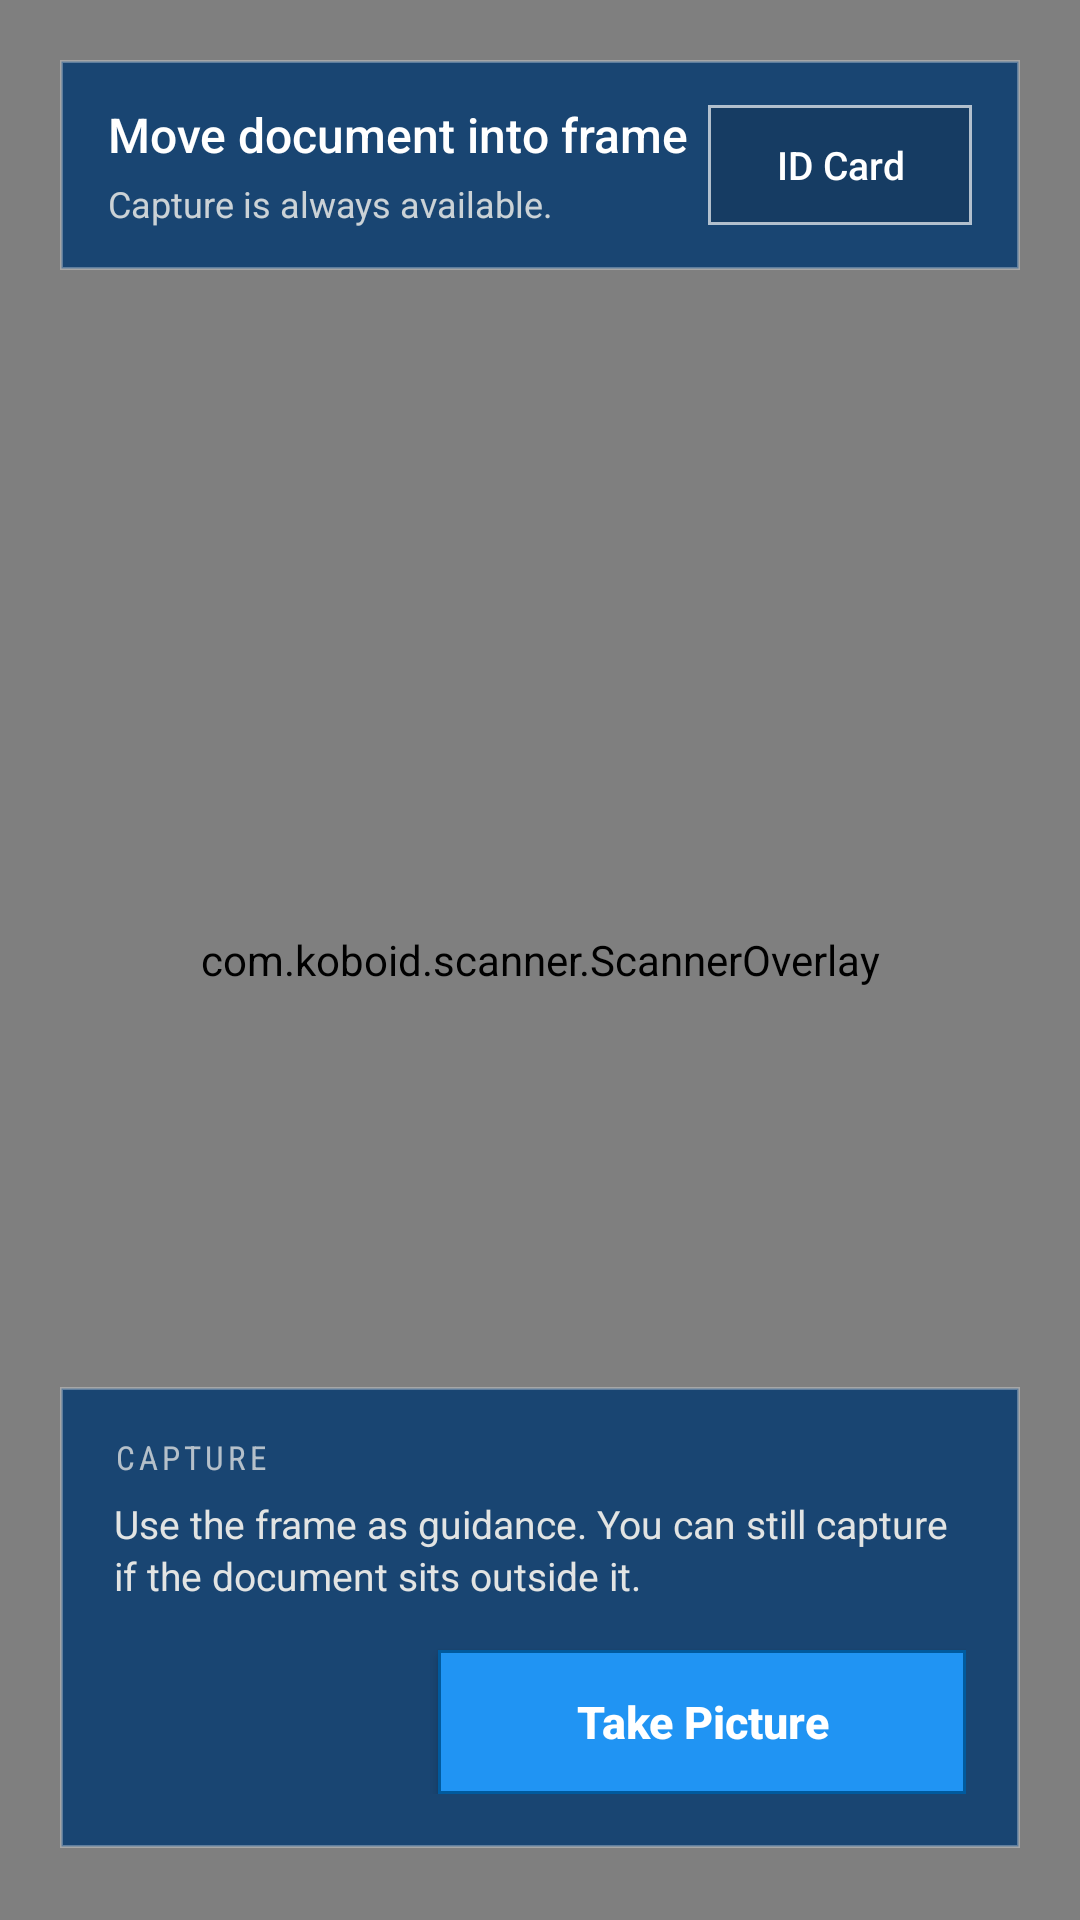

This screen was rendered from an Android layout file. Write that file and the resources it references.
<!-- AndroidManifest.xml: application theme AppTheme -->
<!-- res/layout/activity_camera.xml -->
<?xml version="1.0" encoding="utf-8"?>
<androidx.constraintlayout.widget.ConstraintLayout xmlns:android="http://schemas.android.com/apk/res/android"
    xmlns:app="http://schemas.android.com/apk/res-auto"
    android:layout_width="match_parent"
    android:layout_height="match_parent"
    android:fitsSystemWindows="true">

    <androidx.camera.view.PreviewView
        android:id="@+id/viewFinder"
        android:layout_width="match_parent"
        android:layout_height="match_parent" />

    <com.koboid.scanner.ScannerOverlay
        android:id="@+id/scanner_overlay"
        android:layout_width="match_parent"
        android:layout_height="match_parent" />

    <LinearLayout
        android:id="@+id/top_info_panel"
        android:layout_width="0dp"
        android:layout_height="wrap_content"
        android:layout_marginStart="20dp"
        android:layout_marginTop="20dp"
        android:layout_marginEnd="20dp"
        android:background="@drawable/bg_camera_panel"
        android:gravity="center_vertical"
        android:orientation="horizontal"
        android:paddingHorizontal="16dp"
        android:paddingVertical="14dp"
        app:layout_constraintEnd_toEndOf="parent"
        app:layout_constraintStart_toStartOf="parent"
        app:layout_constraintTop_toTopOf="parent">

        <LinearLayout
            android:layout_width="0dp"
            android:layout_height="wrap_content"
            android:layout_weight="1"
            android:orientation="vertical">

            <TextView
                android:id="@+id/alignment_status_text"
                android:layout_width="wrap_content"
                android:layout_height="wrap_content"
                android:fontFamily="sans-serif-medium"
                android:text="Move document into frame"
                android:textColor="@color/textInverse"
                android:textSize="16sp" />

            <TextView
                android:id="@+id/alignment_hint_text"
                android:layout_width="wrap_content"
                android:layout_height="wrap_content"
                android:layout_marginTop="4dp"
                android:text="Capture is always available."
                android:textColor="#CCF8F5EF"
                android:textSize="12sp" />
        </LinearLayout>

        <Button
            android:id="@+id/format_button"
            style="@style/Widget.AppCompat.Button.Borderless"
            android:layout_width="wrap_content"
            android:layout_height="wrap_content"
            android:background="@drawable/bg_format_button"
            android:minHeight="40dp"
            android:paddingHorizontal="14dp"
            android:paddingVertical="8dp"
            android:text="ID Card"
            android:textAllCaps="false"
            android:textColor="@color/textInverse"
            android:textSize="13sp" />
    </LinearLayout>

    <LinearLayout
        android:id="@+id/bottom_controls"
        android:layout_width="0dp"
        android:layout_height="wrap_content"
        android:layout_marginStart="20dp"
        android:layout_marginEnd="20dp"
        android:layout_marginBottom="24dp"
        android:background="@drawable/bg_camera_panel"
        android:orientation="vertical"
        android:paddingHorizontal="18dp"
        android:paddingTop="16dp"
        android:paddingBottom="18dp"
        app:layout_constraintBottom_toBottomOf="parent"
        app:layout_constraintEnd_toEndOf="parent"
        app:layout_constraintStart_toStartOf="parent">

        <TextView
            android:layout_width="wrap_content"
            android:layout_height="wrap_content"
            android:fontFamily="sans-serif-condensed"
            android:letterSpacing="0.12"
            android:text="Capture"
            android:textAllCaps="true"
            android:textColor="#B3F8F5EF"
            android:textSize="11sp" />

        <TextView
            android:id="@+id/capture_summary_text"
            android:layout_width="match_parent"
            android:layout_height="wrap_content"
            android:layout_marginTop="6dp"
            android:lineSpacingExtra="2dp"
            android:text="Use the frame as guidance. You can still capture if the document sits outside it."
            android:textColor="#E6F8F5EF"
            android:textSize="13sp" />

        <Button
            android:id="@+id/image_capture_button"
            android:layout_width="wrap_content"
            android:layout_height="wrap_content"
            android:layout_gravity="end"
            android:layout_marginTop="16dp"
            android:background="@drawable/bg_primary_button"
            android:minHeight="48dp"
            android:minWidth="176dp"
            android:paddingHorizontal="18dp"
            android:text="Take Picture"
            android:textAllCaps="false"
            android:textColor="@color/textInverse"
            android:textSize="15sp"
            android:textStyle="bold" />
    </LinearLayout>

</androidx.constraintlayout.widget.ConstraintLayout>
<!-- resources referenced by this layout -->
<resources>
  <color name="textInverse">#FFFFFF</color>
  <!-- drawable bg_camera_panel (drawable) -->
  <?xml version="1.0" encoding="utf-8"?>
  <shape xmlns:android="http://schemas.android.com/apk/res/android"
      android:shape="rectangle">
      <solid android:color="@color/cameraPanel" />
      <stroke
          android:width="1dp"
          android:color="@color/cameraStroke" />
  </shape>
  <!-- drawable bg_format_button (drawable) -->
  <?xml version="1.0" encoding="utf-8"?>
  <shape xmlns:android="http://schemas.android.com/apk/res/android"
      android:shape="rectangle">
      <solid android:color="#22000000" />
      <stroke
          android:width="1dp"
          android:color="#AAFFFFFF" />
  </shape>
  <!-- drawable bg_primary_button (drawable) -->
  <?xml version="1.0" encoding="utf-8"?>
  <selector xmlns:android="http://schemas.android.com/apk/res/android">
      <item android:state_pressed="true">
          <shape android:shape="rectangle">
              <solid android:color="@color/colorPrimaryDark" />
              <stroke
                  android:width="1dp"
                  android:color="@color/colorPrimaryDark" />
          </shape>
      </item>
      <item>
          <shape android:shape="rectangle">
              <solid android:color="@color/colorPrimary" />
              <stroke
                  android:width="1dp"
                  android:color="@color/colorPrimaryDark" />
          </shape>
      </item>
  </selector>
  <style name="AppTheme" parent="Theme.AppCompat.Light.NoActionBar">
          <item name="colorPrimary">@color/colorPrimary</item>
          <item name="colorPrimaryDark">@color/colorPrimaryDark</item>
          <item name="colorAccent">@color/colorAccent</item>
          <item name="android:windowBackground">@drawable/bg_app_shell</item>
          <item name="android:statusBarColor">@color/surfaceStrong</item>
          <item name="android:navigationBarColor">@color/mainBackgroundDeep</item>
      </style>
  <color name="cameraPanel">#CC003870</color>
  <color name="cameraStroke">#4DFFFFFF</color>
  <color name="colorPrimaryDark">#005A9E</color>
  <color name="colorPrimary">#2094F3</color>
  <color name="colorAccent">#53C5D0</color>
  <!-- drawable bg_app_shell (drawable) -->
  <?xml version="1.0" encoding="utf-8"?>
  <layer-list xmlns:android="http://schemas.android.com/apk/res/android">
      <item>
          <shape android:shape="rectangle">
              <gradient
                  android:angle="90"
                  android:endColor="@color/mainBackgroundDeep"
                  android:startColor="@color/backgroundHighlight" />
          </shape>
      </item>
  
      <item android:gravity="top">
          <shape android:shape="rectangle">
              <size android:height="180dp" />
              <gradient
                  android:angle="90"
                  android:endColor="#00FFFFFF"
                  android:startColor="#22FFFFFF" />
          </shape>
      </item>
  </layer-list>
  <color name="surfaceStrong">#003870</color>
  <color name="mainBackgroundDeep">#E6F3FF</color>
  <color name="backgroundHighlight">#F1F8FE</color>
</resources>
